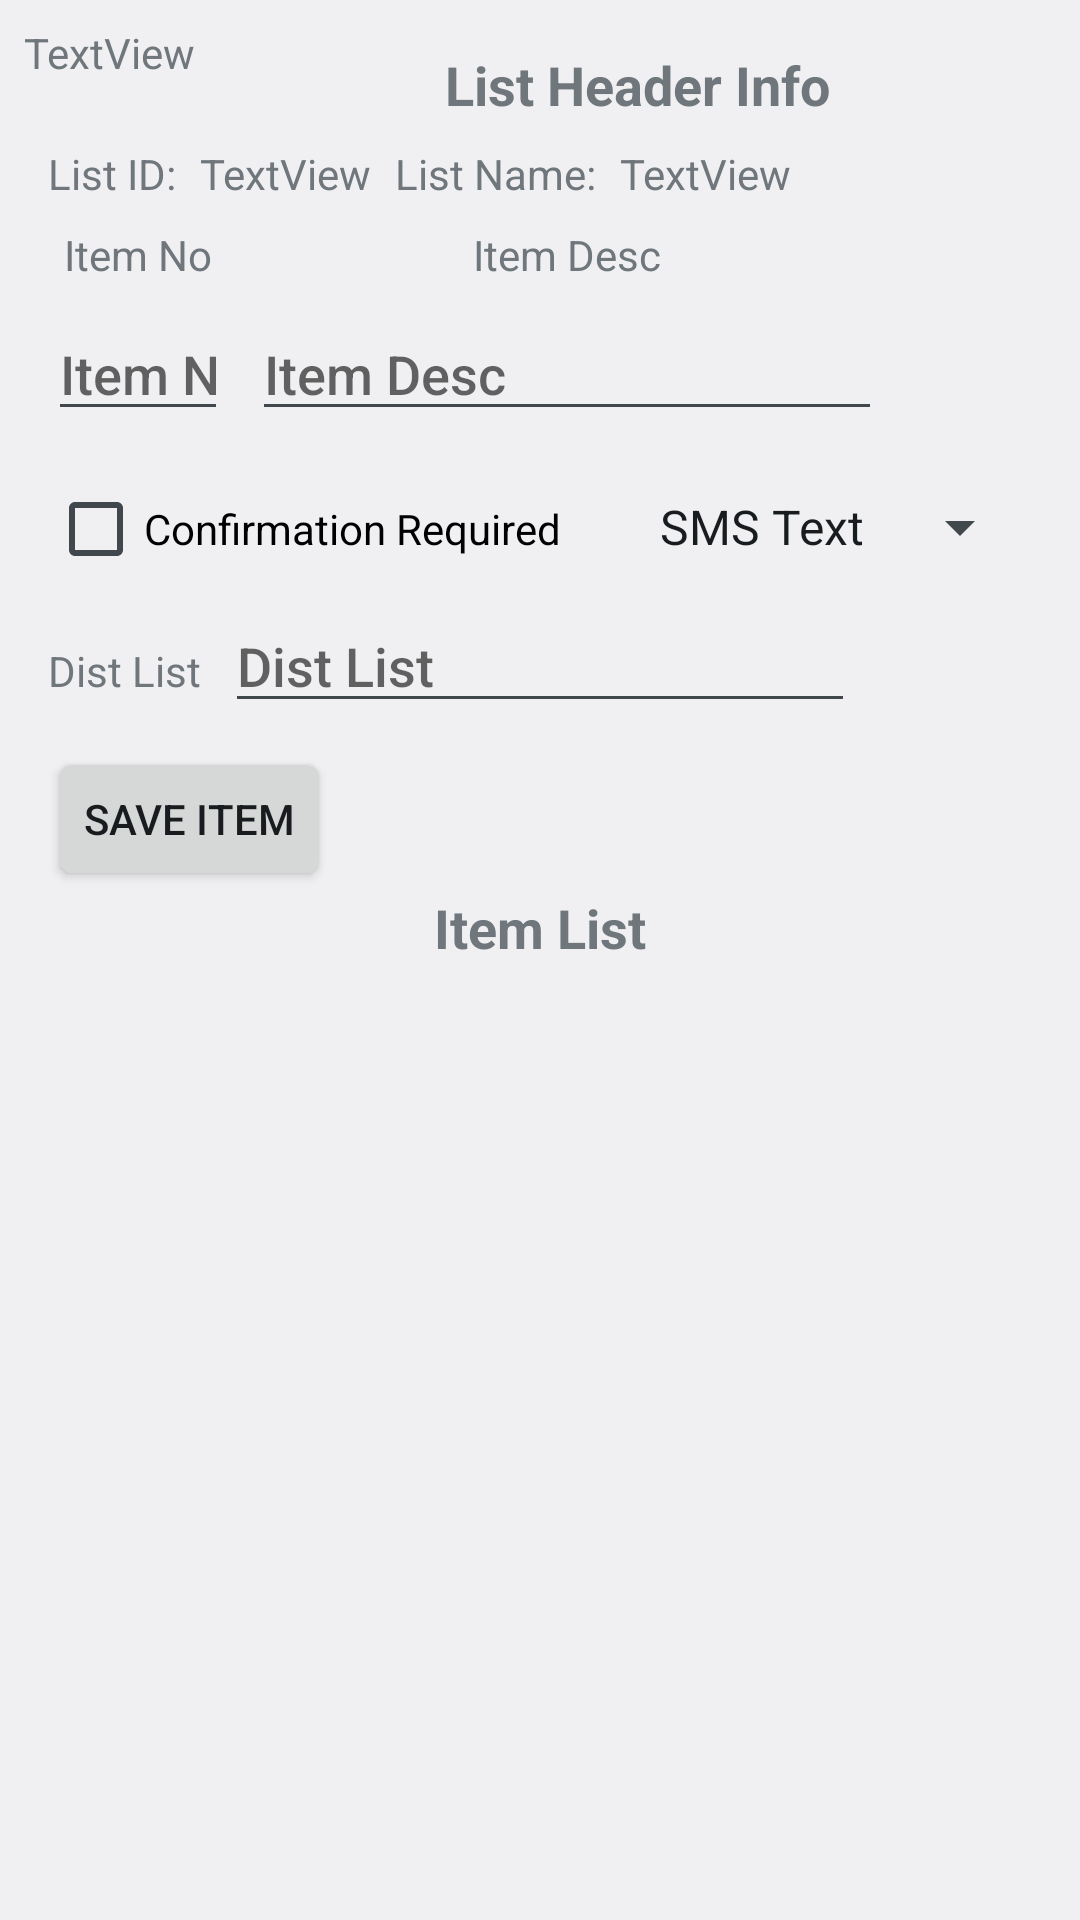

Produce the Android XML layout that renders to this screen, including the resource entries it uses.
<!-- AndroidManifest.xml: application theme android:Theme.DeviceDefault.Light -->
<!-- res/layout/dbview_list_item.xml -->
<?xml version="1.0" encoding="utf-8"?>

<android.support.constraint.ConstraintLayout
    xmlns:android="http://schemas.android.com/apk/res/android"
    xmlns:app="http://schemas.android.com/apk/res-auto"
    xmlns:tools="http://schemas.android.com/tools"
    android:layout_width="match_parent"
    android:layout_height="match_parent">

    <TextView
        android:text="@string/list_item_hd_lbl"
        android:layout_width="wrap_content"
        android:layout_height="wrap_content"
        android:id="@+id/listHead_txt"
        android:textSize="18sp"
        android:textStyle="normal|bold"
        android:layout_marginEnd="16dp"
        app:layout_constraintRight_toRightOf="parent"
        android:layout_marginRight="16dp"
        android:layout_marginStart="16dp"
        android:layout_marginTop="16dp"
        app:layout_constraintTop_toTopOf="parent"
        app:layout_constraintLeft_toRightOf="@+id/listitem_dbid"
        android:layout_marginLeft="8dp" />

    <TextView
        android:text="@string/list_item_listid_lbl"
        android:layout_width="wrap_content"
        android:layout_height="wrap_content"
        android:id="@+id/listid_lbl"
        android:layout_marginTop="8dp"
        app:layout_constraintTop_toBottomOf="@+id/listHead_txt"
        android:layout_marginStart="16dp"
        app:layout_constraintLeft_toLeftOf="parent"
        android:layout_marginLeft="16dp" />

    <TextView
        android:text="TextView"
        android:layout_width="wrap_content"
        android:layout_height="wrap_content"
        android:id="@+id/listid_val"
        android:layout_marginStart="8dp"
        app:layout_constraintLeft_toRightOf="@+id/listid_lbl"
        android:layout_marginLeft="8dp"
        app:layout_constraintTop_toTopOf="@+id/listid_lbl" />

    <TextView
        android:text="@string/list_item_listname_lbl"
        android:layout_width="wrap_content"
        android:layout_height="wrap_content"
        android:id="@+id/listname_lbl"
        app:layout_constraintTop_toBottomOf="@+id/listHead_txt"
        android:layout_marginTop="8dp"
        android:layout_marginStart="8dp"
        app:layout_constraintLeft_toRightOf="@+id/listid_val"
        android:layout_marginLeft="8dp" />

    <TextView
        android:text="TextView"
        android:layout_width="wrap_content"
        android:layout_height="wrap_content"
        android:id="@+id/listname_val"
        android:layout_marginStart="8dp"
        app:layout_constraintLeft_toRightOf="@+id/listname_lbl"
        android:layout_marginLeft="8dp"
        app:layout_constraintTop_toTopOf="@+id/listname_lbl" />

    <TextView
        android:text="@string/list_item_item_list_lbl"
        android:layout_width="wrap_content"
        android:layout_height="wrap_content"
        android:id="@+id/list_item_lbl"
        android:textSize="18sp"
        android:textStyle="normal|bold"
        android:layout_marginEnd="16dp"
        app:layout_constraintRight_toRightOf="parent"
        android:layout_marginRight="16dp"
        android:layout_marginStart="16dp"
        app:layout_constraintLeft_toLeftOf="parent"
        android:layout_marginLeft="16dp"
        app:layout_constraintTop_toBottomOf="@+id/saveBtn" />

    <ListView
        android:id="@android:id/list"
        android:layout_width="368dp"
        android:layout_height="0dp"
        android:layout_marginBottom="16dp"
        android:layout_marginEnd="8dp"
        android:layout_marginRight="8dp"
        android:layout_marginTop="8dp"
        app:layout_constraintBottom_toBottomOf="parent"
        app:layout_constraintRight_toRightOf="parent"
        app:layout_constraintTop_toBottomOf="@+id/list_item_lbl" />

    <TextView
        android:text="@string/item_desc_lbl"
        android:layout_width="wrap_content"
        android:layout_height="wrap_content"
        android:id="@+id/item_desc_lbl"
        app:layout_constraintRight_toRightOf="@+id/item_desc_val"
        app:layout_constraintLeft_toLeftOf="@+id/item_desc_val"
        android:layout_marginTop="8dp"
        app:layout_constraintTop_toBottomOf="@+id/listname_lbl" />

    <EditText
        android:layout_width="wrap_content"
        android:layout_height="wrap_content"
        android:inputType="textPersonName"
        android:ems="10"
        android:id="@+id/item_desc_val"
        android:layout_marginTop="8dp"
        app:layout_constraintTop_toBottomOf="@+id/item_desc_lbl"
        android:hint="@string/item_desc_hint"
        android:layout_marginStart="8dp"
        app:layout_constraintLeft_toRightOf="@+id/item_edit_itemno"
        android:layout_marginLeft="8dp" />

    <CheckBox
        android:text="@string/confirm_chkbx"
        android:layout_width="wrap_content"
        android:layout_height="wrap_content"
        android:id="@+id/confirm_Chkbx"
        android:layout_marginStart="16dp"
        app:layout_constraintLeft_toLeftOf="parent"
        android:layout_marginLeft="16dp"
        app:layout_constraintBaseline_toBaselineOf="@+id/notif_type_spinner" />

    <Spinner
        android:layout_width="wrap_content"
        android:layout_height="48dp"
        android:id="@+id/notif_type_spinner"
        android:layout_marginEnd="16dp"
        app:layout_constraintRight_toRightOf="parent"
        android:layout_marginRight="16dp"
        android:layout_marginTop="8dp"
        app:layout_constraintTop_toBottomOf="@+id/item_desc_val"
        android:entries="@array/notif_type" />

    <EditText
        android:layout_width="wrap_content"
        android:layout_height="wrap_content"
        android:inputType="textPersonName"
        android:ems="10"
        android:id="@+id/dist_list"
        app:layout_constraintTop_toBottomOf="@+id/notif_type_spinner"
        android:hint="@string/dist_list_lbl"
        android:layout_marginStart="8dp"
        app:layout_constraintLeft_toRightOf="@+id/dist_list_lbl"
        android:layout_marginLeft="8dp" />

    <TextView
        android:text="@string/dist_list_lbl"
        android:layout_width="wrap_content"
        android:layout_height="wrap_content"
        android:id="@+id/dist_list_lbl"
        android:layout_marginStart="16dp"
        app:layout_constraintLeft_toLeftOf="parent"
        android:layout_marginLeft="16dp"
        app:layout_constraintBaseline_toBaselineOf="@+id/dist_list" />

    <Button
        android:text="@string/edit_item_saveBtn"
        android:layout_width="wrap_content"
        android:layout_height="wrap_content"
        android:id="@+id/saveBtn"
        android:layout_marginStart="16dp"
        app:layout_constraintLeft_toLeftOf="parent"
        android:layout_marginLeft="16dp"
        android:layout_marginTop="8dp"
        app:layout_constraintTop_toBottomOf="@+id/dist_list" />

    <TextView
        android:text="@string/item_edit_itemno"
        android:layout_width="wrap_content"
        android:layout_height="wrap_content"
        android:id="@+id/item_no_lbl"
        app:layout_constraintLeft_toLeftOf="@+id/item_edit_itemno"
        app:layout_constraintRight_toLeftOf="@+id/item_desc_val"
        android:layout_marginEnd="8dp"
        android:layout_marginRight="8dp"
        android:layout_marginTop="8dp"
        app:layout_constraintTop_toBottomOf="@+id/listid_lbl" />

    <EditText
        android:layout_width="60dp"
        android:layout_height="wrap_content"
        android:inputType="textPersonName"
        android:ems="10"
        android:id="@+id/item_edit_itemno"
        android:hint="@string/item_edit_itemno"
        app:layout_constraintBaseline_toBaselineOf="@+id/item_desc_val"
        android:layout_marginStart="16dp"
        app:layout_constraintLeft_toLeftOf="parent"
        android:layout_marginLeft="16dp" />

    <TextView
        android:id="@+id/listitem_dbid"
        android:layout_width="wrap_content"
        android:layout_height="wrap_content"
        android:text="TextView"
        android:layout_marginLeft="8dp"
        app:layout_constraintLeft_toLeftOf="parent"
        app:layout_constraintTop_toTopOf="parent"
        android:layout_marginTop="8dp" />

</android.support.constraint.ConstraintLayout>
<!-- resources referenced by this layout -->
<resources>
  <string-array name="notif_type">
          <item>SMS Text</item>
          <item>Email</item>
          <item>None</item>
      </string-array>
  <string name="confirm_chkbx">Confirmation Required</string>
  <string name="dist_list_lbl">Dist List</string>
  <string name="edit_item_saveBtn">Save Item</string>
  <string name="item_desc_hint">Item Desc</string>
  <string name="item_desc_lbl">Item Desc</string>
  <string name="item_edit_itemno">Item No</string>
  <string name="list_item_hd_lbl">List Header Info</string>
  <string name="list_item_item_list_lbl">Item List</string>
  <string name="list_item_listid_lbl">List ID:</string>
  <string name="list_item_listname_lbl">List Name:</string>
</resources>
